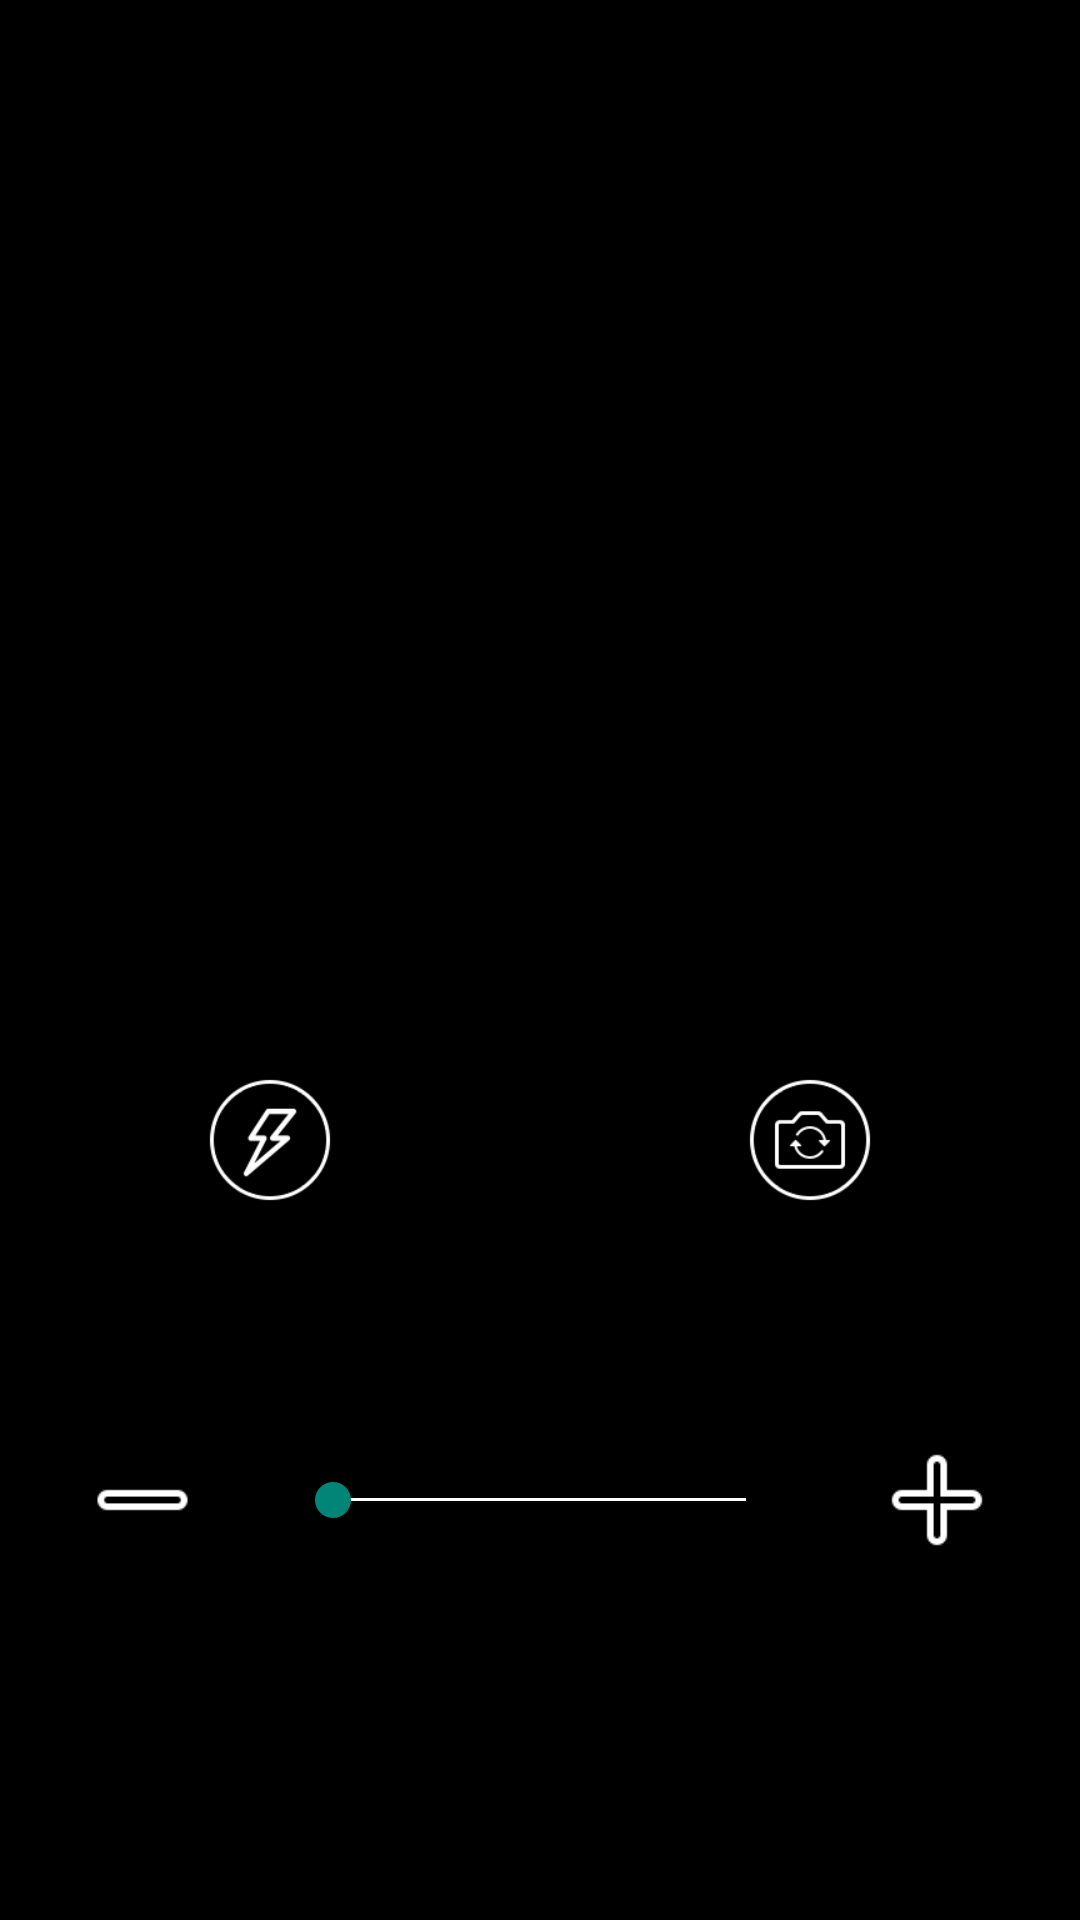

Produce the Android XML layout that renders to this screen, including the resource entries it uses.
<!-- AndroidManifest.xml: application theme Theme.TransparentNavigationBar -->
<!-- res/layout/activity_magnifier.xml -->
<?xml version="1.0" encoding="utf-8"?>
<FrameLayout xmlns:android="http://schemas.android.com/apk/res/android"
    android:id="@+id/root_container"
    android:layout_width="match_parent"
    android:layout_height="match_parent"
    android:background="@color/black"
    android:fitsSystemWindows="true">


    <TextureView
        android:id="@+id/preview_surface"
        android:layout_width="match_parent"
        android:layout_height="match_parent" />

    <RelativeLayout
        android:layout_width="match_parent"
        android:layout_height="match_parent">

        <LinearLayout
            android:layout_width="match_parent"
            android:layout_height="wrap_content"
            android:layout_alignParentBottom="true"
            android:layout_marginBottom="100dp"
            android:orientation="vertical">

            <LinearLayout
                android:layout_width="match_parent"
                android:layout_height="wrap_content"
                android:paddingBottom="50dp"
                android:orientation="horizontal">

                <ImageView
                    android:id="@+id/ic_camera_flash"
                    android:layout_width="60dp"
                    android:layout_height="60dp"
                    android:layout_weight="1"
                    android:src="@drawable/ic_flash_img_close_icon" />

                <ImageView
                    android:id="@+id/ic_camera_switch"
                    android:layout_width="60dp"
                    android:layout_height="60dp"
                    android:layout_weight="1"
                    android:src="@drawable/ic_camera_picker_img_icon" />
            </LinearLayout>

            <LinearLayout
                android:id="@+id/seekbar_layout"
                android:layout_width="match_parent"
                android:layout_height="wrap_content"
                android:orientation="horizontal">

                <ImageView
                    android:id="@+id/ic_seekbar_down"
                    android:layout_width="80dp"
                    android:layout_height="80dp"
                    android:layout_weight="1"
                    android:src="@drawable/ic_seekbar_down_icon" />

                <SeekBar
                    android:id="@+id/ic_seekbar"
                    android:layout_width="wrap_content"
                    android:layout_height="50dp"
                    android:layout_weight="8"
                    android:focusable="true"
                    android:max="100"
                    android:maxHeight="1dp"
                    android:minHeight="1dp"
                    android:layout_gravity="center"
                    android:progressDrawable="@drawable/seekbar_define_style"/>

                <ImageView
                    android:id="@+id/ic_seekbar_up"
                    android:layout_width="80dp"
                    android:layout_height="80dp"
                    android:layout_weight="1"
                    android:src="@drawable/ic_seekbar_up_icon" />
            </LinearLayout>
        </LinearLayout>
    </RelativeLayout>
</FrameLayout>
<!-- resources referenced by this layout -->
<resources>
  <color name="black">#FF000000</color>
  <!-- drawable ic_camera_picker_img_icon: png bitmap (drawable, 2653 bytes) -->
  <!-- drawable ic_flash_img_close_icon: png bitmap (drawable, 2903 bytes) -->
  <!-- drawable ic_seekbar_down_icon: png bitmap (drawable, 322 bytes) -->
  <!-- drawable ic_seekbar_up_icon: png bitmap (drawable, 426 bytes) -->
  <!-- drawable seekbar_define_style: png bitmap (drawable, 97 bytes) -->
  <style name="Theme.TransparentNavigationBar" parent="Theme.MaterialComponents.DayNight.NoActionBar.Bridge">
          
          <item name="android:statusBarColor">@android:color/transparent</item>
          <item name="android:navigationBarColor">@android:color/transparent</item>
      </style>
</resources>
